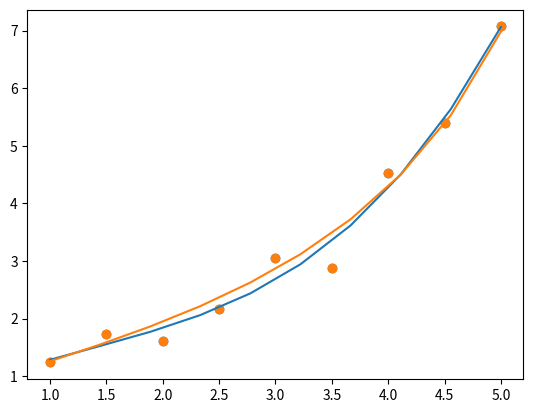

Reproduce this figure in Python.
import math

import numpy as np
from matplotlib import pyplot as plt


def find_lambd(A, b):
    return (np.linalg.inv(A).dot(b.T)).T


def find_A(xs, n, m):
    return np.array([[sum(xs[k] ** (i + j) for k in range(0, n + 1)) for j in range(0, m)] for i in range(0, m)])


def find_b(xs, ys, n, m):
    return np.array([sum(ys[k] * (xs[k] ** i) for k in range(0, n + 1)) for i in range(0, m)])


def z(lambd, x, m):
    return sum([lambd[i] * x ** i for i in range(m)])


def count_a_g_h(arr):
    a = (arr[0] + arr[len(arr) - 1]) / 2
    g = math.sqrt(arr[0] * arr[len(arr) - 1])
    h = 2 / ((1 / arr[0]) + (1 / arr[len(arr) - 1]))
    return a, g, h


def find_z_num(z):
    nums = [
        [1, 3, 6],
        [4, 2, 9],
        [5, 8, 7]
    ]

    x_a, x_g, x_h = count_a_g_h(x)
    y_a, y_g, y_h = count_a_g_h(y)

    print(f'x_a = {x_a}, x_g = {x_g}, x_h = {x_h}')
    print(f'y_a = {y_a}, y_g = {y_g}, y_h = {y_h}')
    print(f'z_x_a = {z(x_a)}, z_x_g = {z(x_g)}, z_x_h = {z(x_h)}')

    x_ = [x_a, x_g, x_h]
    y_ = [y_a, y_g, y_h]
    min_ = 10000
    min_idx = (0, 0)
    for i in range(len(x_)):
        for j in range(len(y_)):
            if abs(z(x_[i]) - y_[j]) < min_:
                min_idx = (i, j)
                min_ = abs(z(x_[i]) - y_[j])
    return nums[min_idx[0]][min_idx[1]]


def show_z(z, X, Y):
    plt.scatter(X, Y)
    x_ = np.linspace(1, 5, 10)
    y_ = list(map(z, x_))
    plt.plot(x_, y_)


def new_z(x, y, n, m):
    x_ln = list(map(np.log, x))
    y_swap = list(map(lambda x_var: 1 / x_var, y))

    A = find_A(x_ln, n, m)
    b = find_b(x_ln, y_swap, n, m)

    lambd = find_lambd(A, b)
    return lambda x_var: 1 / (lambd[0] + lambd[1] * math.log(x_var, math.e))


if __name__ == "__main__":
    x = [1, 1.5, 2, 2.5, 3, 3.5, 4, 4.5, 5]
    y = [1.24, 1.74, 1.61, 2.16, 3.06, 2.88, 4.53, 5.40, 7.07]

    m = 4
    n = len(x) - 1

    A = find_A(x, n, m)
    b = find_b(x, y, n, m)
    lambd = find_lambd(A, b)
    z_ = lambda p: z(lambd, p, m)

    D = sum([(y[k] - z_(x[k])) for k in range(m + 1)]) ** 2
    D = np.sqrt(D) / np.sqrt(n)
    print("\nСКО z:", D)

    show_z(z_, x, y)
    z_num = find_z_num(z_)
    print(f'k = {z_num}')
    z_new = new_z(x, y, n, m)

    D = sum([(y[k] - z_new(x[k])) for k in range(m + 1)]) ** 2
    D = np.sqrt(D) / np.sqrt(n)
    print("\nСКО z_new:", D)

    show_z(z_new, x, y)
    plt.show()
